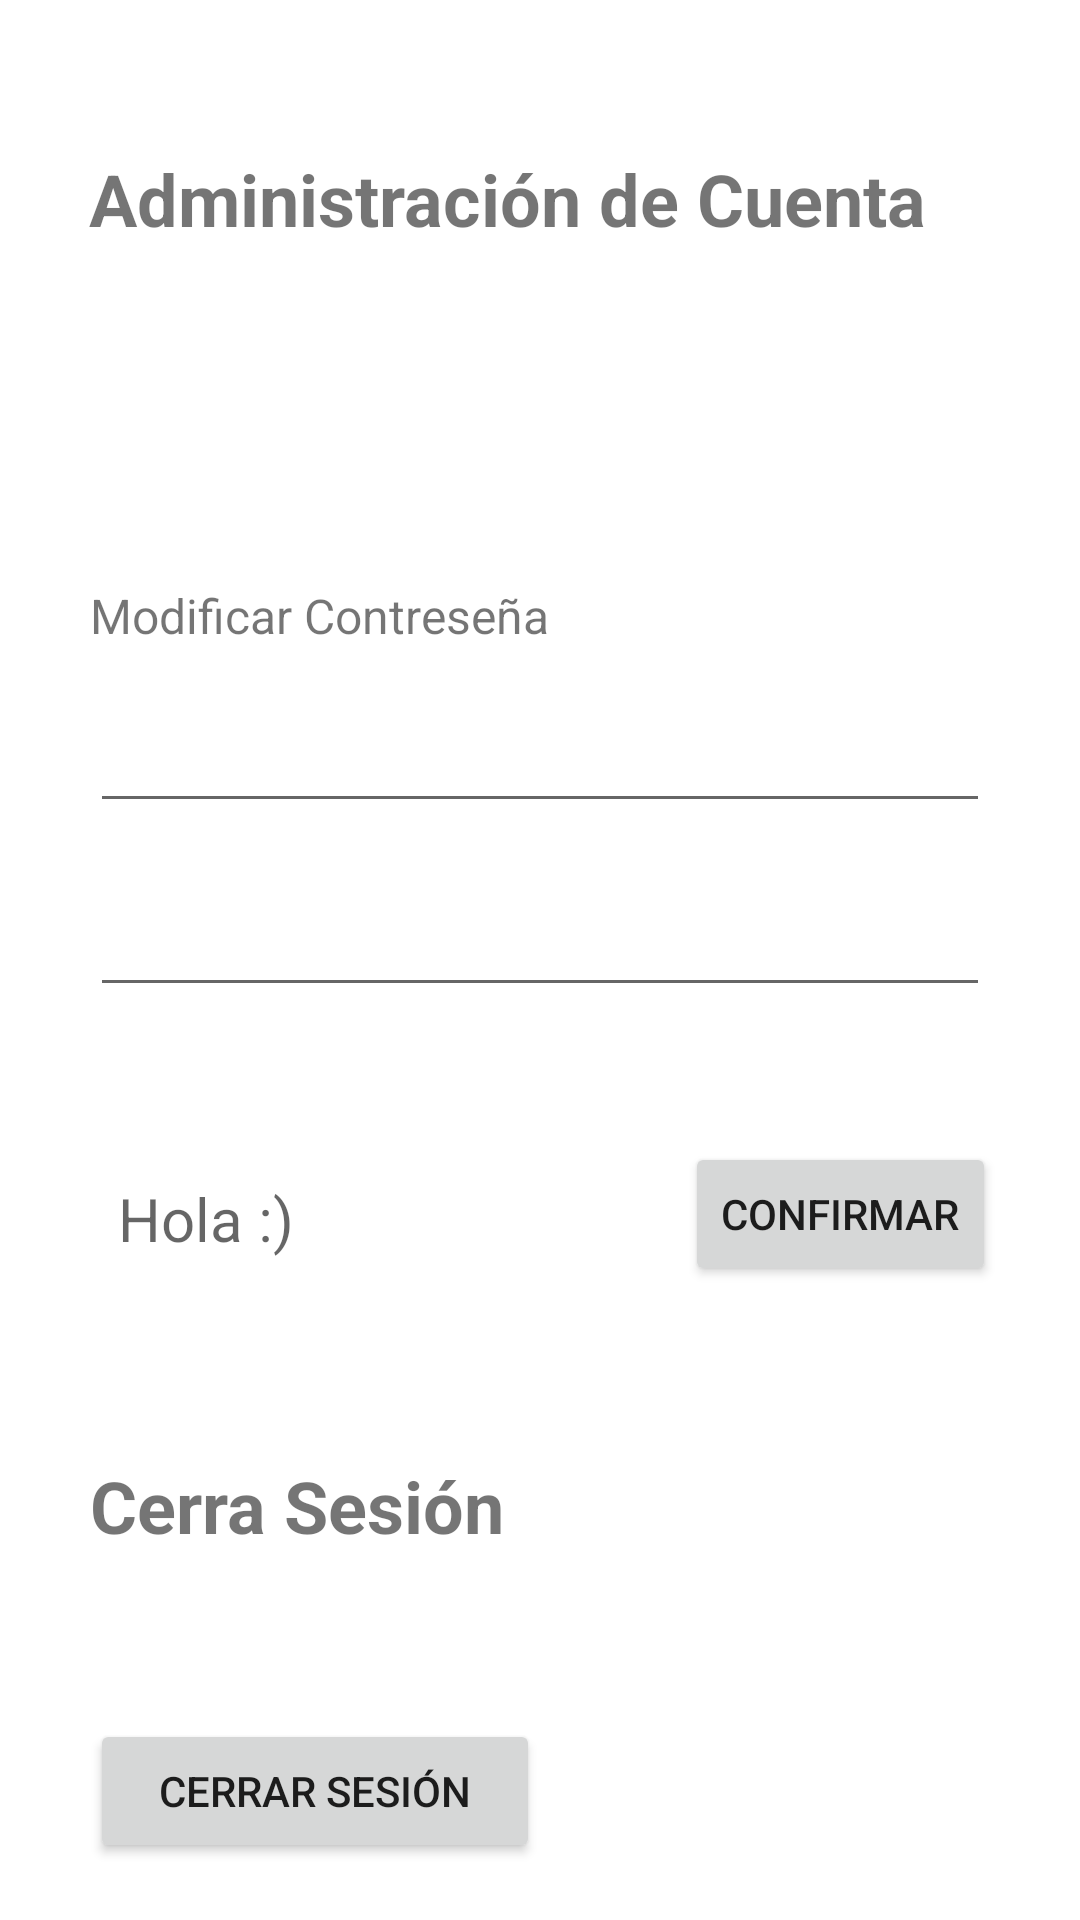

Reconstruct the res/layout file that produces this screen, plus the resources it refers to.
<!-- AndroidManifest.xml: application theme Theme.UNITRACKERV12 -->
<!-- res/layout/activity_mngaccount.xml -->
<?xml version="1.0" encoding="utf-8"?>
<androidx.constraintlayout.widget.ConstraintLayout xmlns:android="http://schemas.android.com/apk/res/android"
    xmlns:app="http://schemas.android.com/apk/res-auto"
    xmlns:tools="http://schemas.android.com/tools"
    android:layout_width="match_parent"
    android:layout_height="match_parent">

    <TextView
        android:id="@+id/textView4"
        android:layout_width="300sp"
        android:layout_height="wrap_content"
        android:layout_marginTop="50dp"
        android:text="Administración de Cuenta"
        android:textSize="24sp"
        android:textStyle="bold"
        app:layout_constraintEnd_toEndOf="parent"
        app:layout_constraintHorizontal_bias="0.495"
        app:layout_constraintStart_toStartOf="parent"
        app:layout_constraintTop_toTopOf="parent" />

    <TextView
        android:id="@+id/nomUser"
        android:layout_width="200sp"
        android:layout_height="wrap_content"
        android:layout_marginTop="68dp"
        android:layout_marginEnd="100dp"
        app:layout_constraintEnd_toEndOf="parent"
        app:layout_constraintStart_toStartOf="parent"
        app:layout_constraintTop_toBottomOf="@+id/textView4" />

    <EditText
        android:id="@+id/mngA_Password"
        android:layout_width="300sp"
        android:layout_height="wrap_content"
        android:layout_marginTop="17dp"
        android:ems="10"
        android:inputType="textPassword"
        app:layout_constraintEnd_toEndOf="parent"
        app:layout_constraintStart_toStartOf="parent"
        app:layout_constraintTop_toBottomOf="@+id/textView7" />

    <EditText
        android:id="@+id/editTextTextPassword3"
        android:layout_width="300sp"
        android:layout_height="wrap_content"
        android:layout_marginTop="20dp"
        android:ems="10"
        android:inputType="textPassword"
        app:layout_constraintEnd_toEndOf="parent"
        app:layout_constraintStart_toStartOf="parent"
        app:layout_constraintTop_toBottomOf="@+id/mngA_Password" />

    <TextView
        android:id="@+id/textView7"
        android:layout_width="300sp"
        android:layout_height="wrap_content"
        android:layout_marginTop="25dp"
        android:text="Modificar Contreseña"
        android:textSize="16sp"
        app:layout_constraintEnd_toEndOf="parent"
        app:layout_constraintStart_toStartOf="parent"
        app:layout_constraintTop_toBottomOf="@+id/nomUser" />

    <Button
        android:id="@+id/button"
        android:layout_width="wrap_content"
        android:layout_height="wrap_content"
        android:layout_marginStart="200dp"
        android:layout_marginTop="45dp"
        android:text="Confirmar"
        app:layout_constraintEnd_toEndOf="parent"
        app:layout_constraintStart_toStartOf="parent"
        app:layout_constraintTop_toBottomOf="@+id/editTextTextPassword3" />

    <TextView
        android:id="@+id/textView9"
        android:layout_width="300sp"
        android:layout_height="wrap_content"
        android:layout_marginTop="57dp"
        android:text="Cerra Sesión"
        android:textSize="24sp"
        android:textStyle="bold"
        app:layout_constraintEnd_toEndOf="parent"
        app:layout_constraintStart_toStartOf="parent"
        app:layout_constraintTop_toBottomOf="@+id/button" />

    <Button
        android:id="@+id/buttonCerrarSes"
        android:layout_width="150sp"
        android:layout_height="wrap_content"
        android:layout_marginTop="55dp"
        android:layout_marginEnd="150dp"
        android:text="Cerrar Sesión"
        app:layout_constraintEnd_toEndOf="parent"
        app:layout_constraintStart_toStartOf="parent"
        app:layout_constraintTop_toBottomOf="@+id/textView9" />

    <TextView
        android:id="@+id/MngAcc_Notificar"
        android:layout_width="150sp"
        android:layout_height="wrap_content"
        android:layout_marginTop="57dp"
        android:hint="Hola :)"
        android:textSize="20sp"
        app:layout_constraintEnd_toStartOf="@+id/button"
        app:layout_constraintStart_toStartOf="parent"
        app:layout_constraintTop_toBottomOf="@+id/editTextTextPassword3" />

</androidx.constraintlayout.widget.ConstraintLayout>
<!-- resources referenced by this layout -->
<resources>
  <style name="Theme.UNITRACKERV12" parent="Theme.MaterialComponents.DayNight.DarkActionBar">
          
          <item name="colorPrimary">@color/purple_500</item>
          <item name="colorPrimaryVariant">@color/purple_700</item>
          <item name="colorOnPrimary">@color/white</item>
          
          <item name="colorSecondary">@color/teal_200</item>
          <item name="colorSecondaryVariant">@color/teal_700</item>
          <item name="colorOnSecondary">@color/black</item>
          
          <item name="android:statusBarColor" tools:targetApi="l">?attr/colorPrimaryVariant</item>
          
      </style>
  <!-- not gathered from this repository: default colours our renderer supplied (Android Studio template values) -->
  <color name="purple_500">#FF6200EE</color>
  <color name="purple_700">#FF3700B3</color>
  <color name="teal_200">#FF03DAC5</color>
  <color name="teal_700">#FF018786</color>
  <color name="black">#FF000000</color>
  <color name="white">#FFFFFFFF</color>
</resources>
